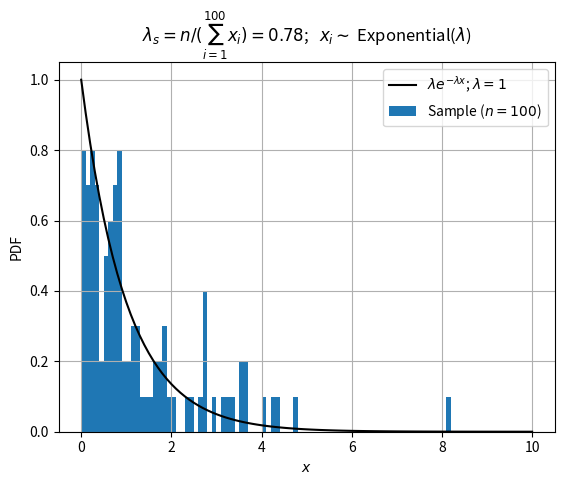
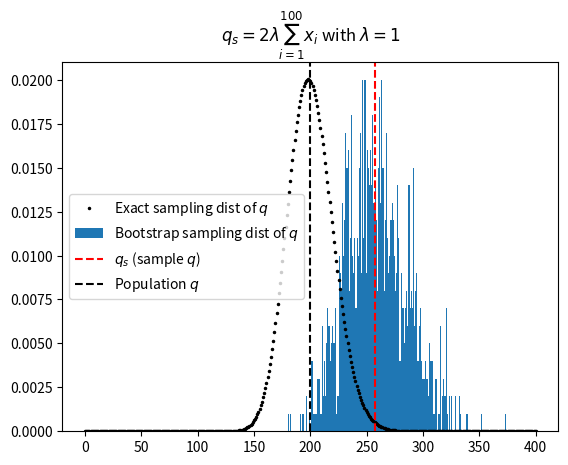

Here is the Python script that generated these plots, in order:
import numpy as np
from scipy.stats import expon, chi2
from matplotlib import pyplot as plt

lambda_pop = 1
dx = 0.1
x = np.arange(0, 10+dx, dx)
# Exponential distribution PDF
pdf = expon.pdf(x, scale=lambda_pop)

n = 100
# Draw n samples from the exponential distribution
sample = expon.rvs(size=n, scale=1/lambda_pop)
lambda_sample = n/np.sum(sample)

if n < 11:
  print(f"Sample values: {sample}")
  print(f"Sample lambda: {lambda_sample}")

label = fr"$\lambda e^{{-\lambda x}}$; $\lambda = {lambda_pop}$"
plt.plot(x, pdf, 'k-', markersize=3, label=label)
plt.xlabel('$x$')
plt.ylabel('PDF')
plt.grid()

n_per_bin, bins, _ = plt.hist(sample, bins=x, density=True, label=f'Sample ($n={n}$)')
if n < 11:
  # Plot actual sample values on x-axis as a sanity check of histogram
  # Shift by 0.01 to avoid overlap with x-axis line.
  plt.plot(sample, 0*sample+0.01,'r.', markersize=2, label='Sample values')

# Recall that ~ means "distributed as"
plt.title(fr"$\lambda_s = n/(\sum_{{i=1}}^{{{n}}} x_i) = {lambda_sample:.2f}$;   $x_i \sim $ Exponential($\lambda$)")
plt.legend()
plt.savefig('HW5_1_1.png', dpi=300)
plt.close()


# Part 1
# Test claim of Devore Example 7.5 on page 274 that
# P(chi^2(dof=2*n, 0.025) < q < chi^2(dof=2*n, 0.975)) = 0.95
# where q = 2*lambda*sum(x_i) and x_i ~ Exponential(lambda)
# I have defined q for convenience as 2*lambda*sum(x_i)

n_in = 0
for i in range(0, 500):
  n_b = 1000

  # Array of bootstrapped q values
  qb = np.zeros(n_b)

  for i in range(n_b):
    # Non--parametric bootstrap on q. Resample the original sample with replacement
    xb = np.random.choice(sample, n, replace=True)
    qb[i] = 2*lambda_pop*np.sum(xb)

    # Parametric bootstrap on q. Resample from the exponential distribution using
    # the sample lambda. (Note that in class, I was using lambda_pop instead of
    # lambda_sample, which does not make sense because presumably we don't know
    # lambda_pop.)
    #xb = expon.rvs(size=n, scale=1/lambda_sample)
    #qb[i] = 2*lambda_pop*np.sum(xb)

  qb.sort()

  # Bootstrap confidence interval for q.
  q_sample = 2*lambda_pop*np.sum(sample)
  q_pop = 2*lambda_pop*n
  print(f"q = {q_sample:.2f} with parametric bootstrap derived 95% CI = [{qb[25]:.2f}, {qb[975]:.2f}]")
  if qb[25] < q_pop < qb[975]:
    n_in = n_in + 1
  print(f"Is q_pop = {q_pop} in the 95% CI?", qb[25] < q_pop < qb[975])

print(f"n_in = {n_in}")

#print(qb)
dx = 100/n
x = np.arange(0, 4*n+dx, dx)
pdf = chi2.pdf(x, df=2*n)
plt.plot(x, pdf, 'k.', markersize=3, label='Exact sampling dist of $q$')
plt.hist(qb, bins=x, density=True, label='Bootstrap sampling dist of $q$')
plt.axvline(x=q_sample, color='r', linestyle='--', label='$q_s$ (sample $q$)')
plt.axvline(x=2*n, color='k', linestyle='--', label='Population $q$')
plt.title(f'$q_s=2\\lambda\\sum_{{i=1}}^{{{n}}} x_i$ with $\\lambda = {lambda_pop}$')
plt.legend()
plt.savefig('HW5_1_2.png', dpi=300)
plt.close()
